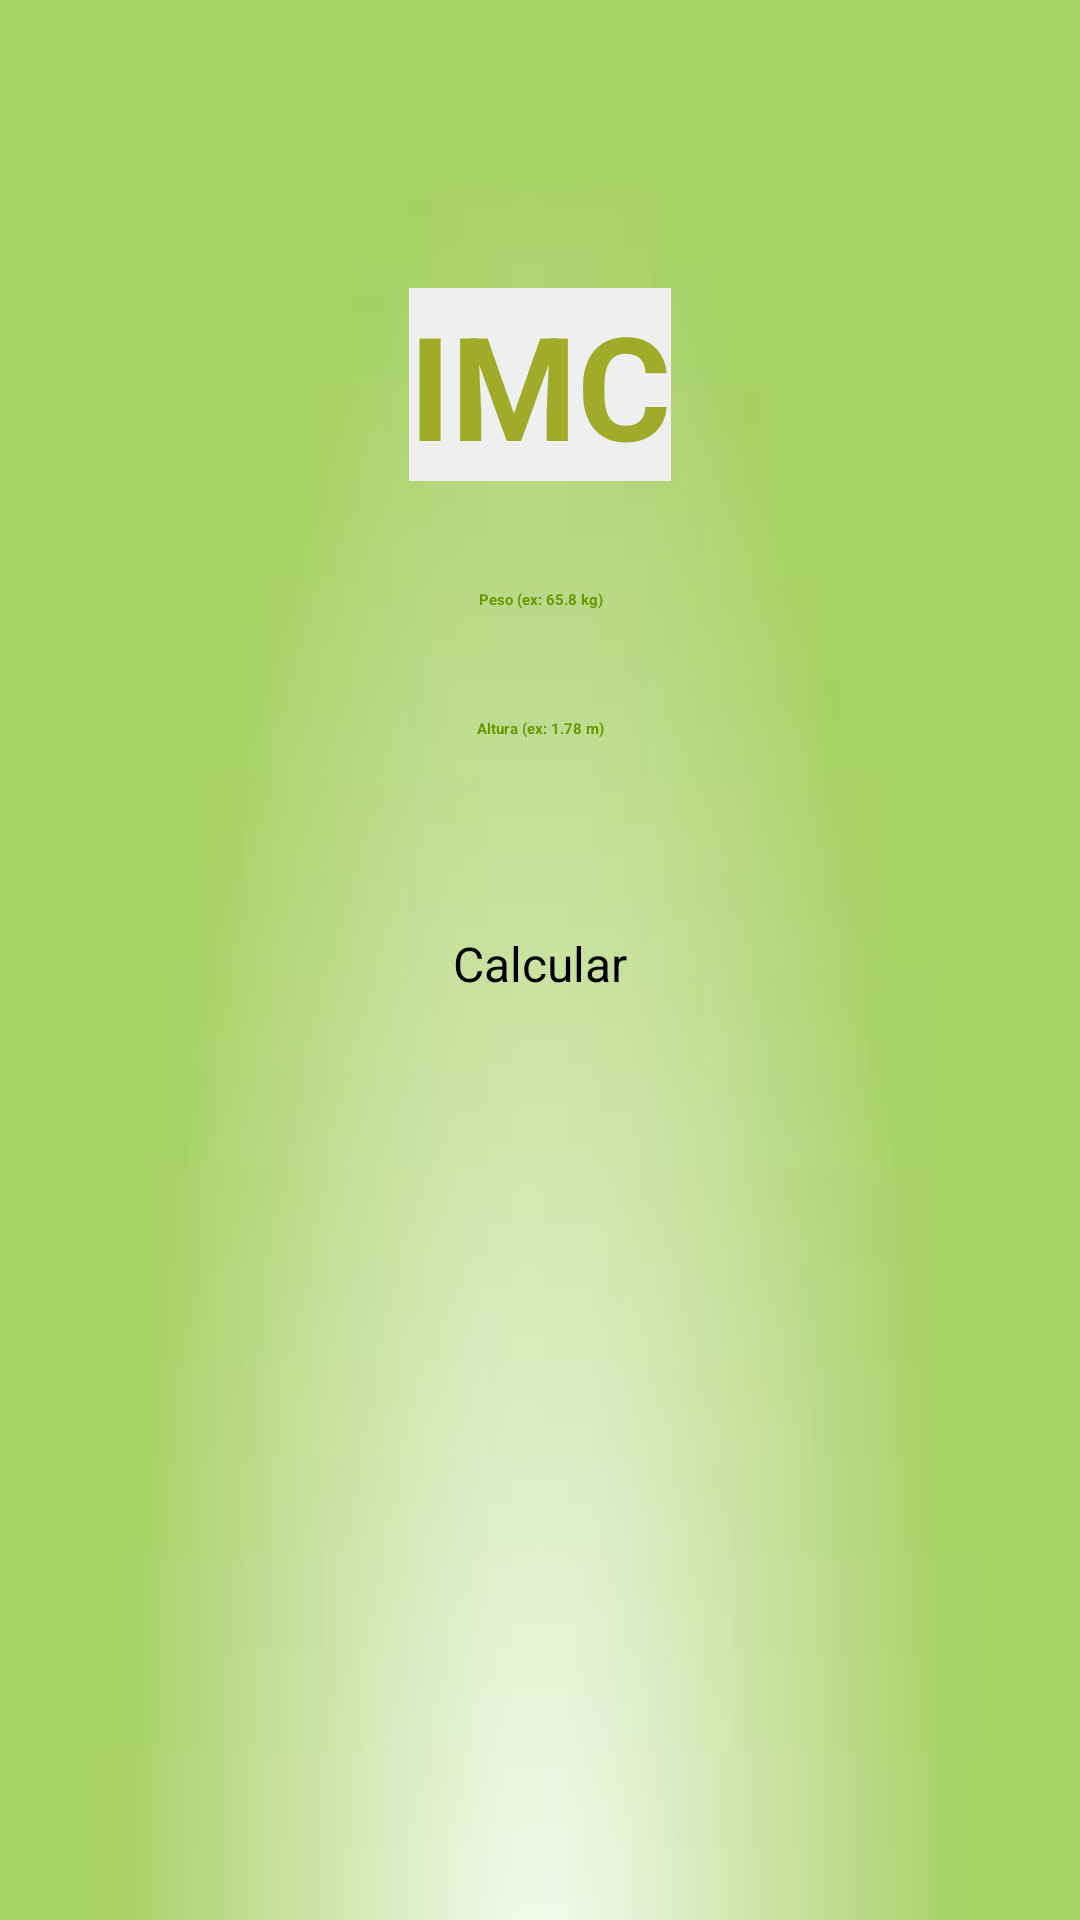

This screen was rendered from an Android layout file. Write that file and the resources it references.
<!-- AndroidManifest.xml: application theme Theme.Imcapp -->
<!-- res/layout/main_relative.xml -->
<?xml version="1.0" encoding="utf-8"?>
<RelativeLayout xmlns:android="http://schemas.android.com/apk/res/android"
    xmlns:tools="http://schemas.android.com/tools"
    android:layout_width="match_parent"
    android:background="@drawable/background"
    android:layout_height="match_parent">

    <EditText
        android:id="@+id/pesoEDT"
        style="@style/input_style"
        android:layout_width="match_parent"
        android:layout_below="@+id/titleTXT"
        android:layout_height="wrap_content"
        android:layout_marginHorizontal="24dp"
        android:hint="@string/peso_hint" />

    <EditText
        android:id="@+id/alturaEDT"
        style="@style/input_style"
        android:layout_alignEnd="@id/pesoEDT"
        android:layout_marginHorizontal="24dp"
        android:layout_width="match_parent"
        android:layout_height="wrap_content"
        android:layout_below="@id/pesoEDT"
        android:layout_alignStart="@id/pesoEDT"
        android:hint="@string/hint_altura"
        tools:visibility="visible" />

    <Button
        android:id="@+id/calcularBTN"
        android:layout_width="wrap_content"
        android:layout_height="wrap_content"
        android:layout_below="@id/alturaEDT"
        android:layout_marginTop="48dp"
        android:layout_centerHorizontal="true"
        android:layout_marginBottom="217dp"
        android:backgroundTint="@android:color/holo_green_light"
        android:padding="16dp"
        android:text="@string/calcular"
        android:textSize="16sp" />

    <TextView
        android:id="@+id/titleTXT"
        android:layout_alignParentTop="true"
        style="@style/title_style"
        android:layout_marginTop="96dp"
        android:layout_width="wrap_content"
        android:layout_height="wrap_content"
        android:layout_centerHorizontal="true"
        android:text="@string/imc"
        android:textSize="48sp"
        tools:visibility="visible" />
</RelativeLayout>
<!-- resources referenced by this layout -->
<resources>
  <!-- drawable background: jpg bitmap (drawable, 1207 bytes) -->
  <string name="calcular">Calcular</string>
  <string name="hint_altura">Altura (ex: 1.78 m)</string>
  <string name="imc">IMC</string>
  <string name="peso_hint">Peso (ex: 65.8 kg)</string>
  <style name="input_style">
          <item name="android:layout_marginTop">36dp</item>
          <item name="android:inputType">numberDecimal</item>
          <item name="android:textColor">@android:color/holo_green_dark</item>
          <item name="android:textStyle">bold</item>
          <item name="android:textAlignment">center</item>
      </style>
  <style name="title_style">
          <item name="android:textSize">30sp</item>
          <item name="android:textColor">@color/green_everis</item>
          <item name="android:textStyle">bold</item>
          <item name="android:textAllCaps">true</item>
          <item name="android:background">#efefef</item>
      </style>
  <color name="green_everis">#a0ab29</color>
</resources>
